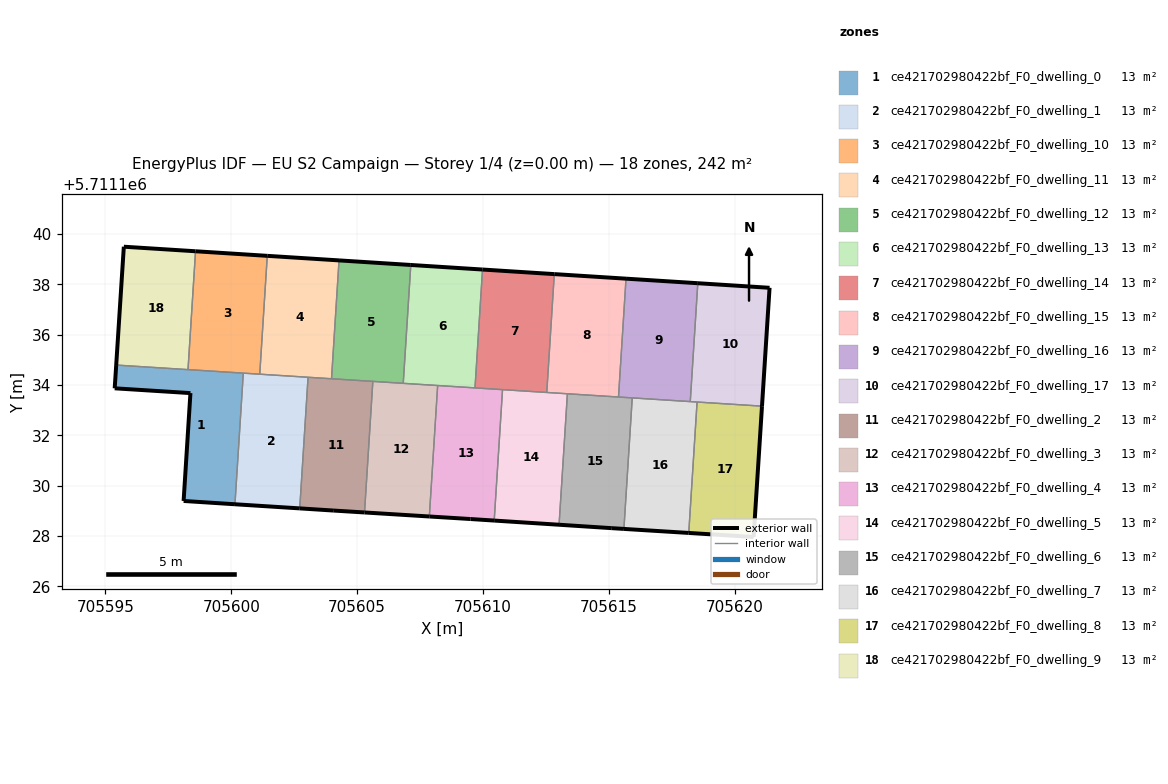
=== STOREY PLAN SPEC (per zone: floor XY polygon, exterior-wall plan segments, windows/doors) ===
zone 1: ce421702980422bf_F0_dwelling_0  (13.5 m²)
  floor: (705600.15, 5711129.26) (705600.48, 5711134.47) (705595.43, 5711134.79) (705595.37, 5711133.87) (705598.38, 5711133.68) (705598.10, 5711129.39)
  exterior wall: (705595.37, 5711133.87) – (705595.43, 5711134.79)  [0.9 m]
  exterior wall: (705600.15, 5711129.26) – (705598.10, 5711129.39)  [2.0 m]
  exterior wall: (705598.10, 5711129.39) – (705598.38, 5711133.68)  [4.3 m]
  exterior wall: (705598.38, 5711133.68) – (705595.37, 5711133.87)  [3.0 m]
  interior walls: 3
zone 2: ce421702980422bf_F0_dwelling_1  (13.5 m²)
  floor: (705602.72, 5711129.10) (705603.05, 5711134.31) (705600.48, 5711134.47) (705600.15, 5711129.26)
  exterior wall: (705602.72, 5711129.10) – (705600.15, 5711129.26)  [2.6 m]
  interior walls: 4
zone 3: ce421702980422bf_F0_dwelling_10  (13.5 m²)
  floor: (705601.13, 5711134.43) (705601.43, 5711139.13) (705598.58, 5711139.32) (705598.28, 5711134.61)
  exterior wall: (705598.58, 5711139.32) – (705601.43, 5711139.13)  [2.9 m]
  interior walls: 4
zone 4: ce421702980422bf_F0_dwelling_11  (13.5 m²)
  floor: (705603.98, 5711134.25) (705604.28, 5711138.95) (705601.43, 5711139.13) (705601.13, 5711134.43)
  exterior wall: (705601.43, 5711139.13) – (705604.28, 5711138.95)  [2.9 m]
  interior walls: 4
zone 5: ce421702980422bf_F0_dwelling_12  (13.5 m²)
  floor: (705606.83, 5711134.07) (705607.13, 5711138.77) (705604.28, 5711138.95) (705603.98, 5711134.25)
  exterior wall: (705604.28, 5711138.95) – (705607.13, 5711138.77)  [2.9 m]
  interior walls: 4
zone 6: ce421702980422bf_F0_dwelling_13  (13.5 m²)
  floor: (705609.69, 5711133.89) (705609.98, 5711138.59) (705607.13, 5711138.77) (705606.83, 5711134.07)
  exterior wall: (705607.13, 5711138.77) – (705609.98, 5711138.59)  [2.9 m]
  interior walls: 4
zone 7: ce421702980422bf_F0_dwelling_14  (13.5 m²)
  floor: (705612.54, 5711133.71) (705612.84, 5711138.41) (705609.98, 5711138.59) (705609.69, 5711133.89)
  exterior wall: (705609.98, 5711138.59) – (705612.84, 5711138.41)  [2.9 m]
  interior walls: 4
zone 8: ce421702980422bf_F0_dwelling_15  (13.5 m²)
  floor: (705615.39, 5711133.52) (705615.69, 5711138.23) (705612.84, 5711138.41) (705612.54, 5711133.71)
  exterior wall: (705612.84, 5711138.41) – (705615.69, 5711138.23)  [2.9 m]
  interior walls: 4
zone 9: ce421702980422bf_F0_dwelling_16  (13.5 m²)
  floor: (705618.24, 5711133.34) (705618.54, 5711138.05) (705615.69, 5711138.23) (705615.39, 5711133.52)
  exterior wall: (705615.69, 5711138.23) – (705618.54, 5711138.05)  [2.9 m]
  interior walls: 4
zone 10: ce421702980422bf_F0_dwelling_17  (13.5 m²)
  floor: (705621.09, 5711133.16) (705621.39, 5711137.87) (705618.54, 5711138.05) (705618.24, 5711133.34)
  exterior wall: (705618.54, 5711138.05) – (705621.39, 5711137.87)  [2.9 m]
  exterior wall: (705621.39, 5711137.87) – (705621.09, 5711133.16)  [4.7 m]
  interior walls: 3
zone 11: ce421702980422bf_F0_dwelling_2  (13.5 m²)
  floor: (705605.30, 5711128.94) (705605.63, 5711134.14) (705603.05, 5711134.31) (705602.72, 5711129.10) (705604.07, 5711129.01)
  exterior wall: (705605.30, 5711128.94) – (705604.07, 5711129.01)  [1.2 m]
  exterior wall: (705604.07, 5711129.01) – (705602.72, 5711129.10)  [1.4 m]
  interior walls: 4
zone 12: ce421702980422bf_F0_dwelling_3  (13.5 m²)
  floor: (705607.87, 5711128.78) (705608.20, 5711133.98) (705605.63, 5711134.14) (705605.30, 5711128.94)
  exterior wall: (705607.87, 5711128.78) – (705605.30, 5711128.94)  [2.6 m]
  interior walls: 4
zone 13: ce421702980422bf_F0_dwelling_4  (13.5 m²)
  floor: (705610.45, 5711128.61) (705610.78, 5711133.82) (705608.20, 5711133.98) (705607.87, 5711128.78) (705609.51, 5711128.67)
  exterior wall: (705610.45, 5711128.61) – (705609.51, 5711128.67)  [0.9 m]
  exterior wall: (705609.51, 5711128.67) – (705607.87, 5711128.78)  [1.6 m]
  interior walls: 4
zone 14: ce421702980422bf_F0_dwelling_5  (13.5 m²)
  floor: (705613.03, 5711128.45) (705613.36, 5711133.65) (705610.78, 5711133.82) (705610.45, 5711128.61)
  exterior wall: (705613.03, 5711128.45) – (705610.45, 5711128.61)  [2.6 m]
  interior walls: 4
zone 15: ce421702980422bf_F0_dwelling_6  (13.5 m²)
  floor: (705615.60, 5711128.28) (705615.94, 5711133.49) (705613.36, 5711133.65) (705613.03, 5711128.45) (705615.12, 5711128.31)
  exterior wall: (705615.60, 5711128.28) – (705615.12, 5711128.31)  [0.5 m]
  exterior wall: (705615.12, 5711128.31) – (705613.03, 5711128.45)  [2.1 m]
  interior walls: 4
zone 16: ce421702980422bf_F0_dwelling_7  (13.5 m²)
  floor: (705618.18, 5711128.12) (705618.51, 5711133.33) (705615.94, 5711133.49) (705615.60, 5711128.28)
  exterior wall: (705618.18, 5711128.12) – (705615.60, 5711128.28)  [2.6 m]
  interior walls: 4
zone 17: ce421702980422bf_F0_dwelling_8  (13.5 m²)
  floor: (705620.76, 5711127.96) (705621.09, 5711133.16) (705618.51, 5711133.33) (705618.18, 5711128.12)
  exterior wall: (705621.09, 5711133.16) – (705620.76, 5711127.96)  [5.2 m]
  exterior wall: (705620.76, 5711127.96) – (705618.18, 5711128.12)  [2.6 m]
  interior walls: 2
zone 18: ce421702980422bf_F0_dwelling_9  (13.5 m²)
  floor: (705598.28, 5711134.61) (705598.58, 5711139.32) (705595.73, 5711139.50) (705595.43, 5711134.79)
  exterior wall: (705595.43, 5711134.79) – (705595.73, 5711139.50)  [4.7 m]
  exterior wall: (705595.73, 5711139.50) – (705598.58, 5711139.32)  [2.9 m]
  interior walls: 2

=== DERIVED (storey summary) ===
Building: EU S2 Campaign
Storey: 1 of 4  (floor level z = 0.00 m)
Storey gross floor area: 242.4 m²
Zones on this storey: 18
  - ce421702980422bf_F0_dwelling_0: floor 13.5 m²; exterior wall 10.3 m (30.8 m²); WWR 0.0%
  - ce421702980422bf_F0_dwelling_1: floor 13.5 m²; exterior wall 2.6 m (7.7 m²); WWR 0.0%
  - ce421702980422bf_F0_dwelling_10: floor 13.5 m²; exterior wall 2.9 m (8.6 m²); WWR 0.0%
  - ce421702980422bf_F0_dwelling_11: floor 13.5 m²; exterior wall 2.9 m (8.6 m²); WWR 0.0%
  - ce421702980422bf_F0_dwelling_12: floor 13.5 m²; exterior wall 2.9 m (8.6 m²); WWR 0.0%
  - ce421702980422bf_F0_dwelling_13: floor 13.5 m²; exterior wall 2.9 m (8.6 m²); WWR 0.0%
  - ce421702980422bf_F0_dwelling_14: floor 13.5 m²; exterior wall 2.9 m (8.6 m²); WWR 0.0%
  - ce421702980422bf_F0_dwelling_15: floor 13.5 m²; exterior wall 2.9 m (8.6 m²); WWR 0.0%
  - ce421702980422bf_F0_dwelling_16: floor 13.5 m²; exterior wall 2.9 m (8.6 m²); WWR 0.0%
  - ce421702980422bf_F0_dwelling_17: floor 13.5 m²; exterior wall 7.6 m (22.7 m²); WWR 0.0%
  - ce421702980422bf_F0_dwelling_2: floor 13.5 m²; exterior wall 2.6 m (7.7 m²); WWR 0.0%
  - ce421702980422bf_F0_dwelling_3: floor 13.5 m²; exterior wall 2.6 m (7.7 m²); WWR 0.0%
  - ce421702980422bf_F0_dwelling_4: floor 13.5 m²; exterior wall 2.6 m (7.7 m²); WWR 0.0%
  - ce421702980422bf_F0_dwelling_5: floor 13.5 m²; exterior wall 2.6 m (7.8 m²); WWR 0.0%
  - ce421702980422bf_F0_dwelling_6: floor 13.5 m²; exterior wall 2.6 m (7.7 m²); WWR 0.0%
  - ce421702980422bf_F0_dwelling_7: floor 13.5 m²; exterior wall 2.6 m (7.7 m²); WWR 0.0%
  - ce421702980422bf_F0_dwelling_8: floor 13.5 m²; exterior wall 7.8 m (23.4 m²); WWR 0.0%
  - ce421702980422bf_F0_dwelling_9: floor 13.5 m²; exterior wall 7.6 m (22.7 m²); WWR 0.0%
Zone adjacency (shared interzone walls):
  - ce421702980422bf_F0_dwelling_0 ↔ ce421702980422bf_F0_dwelling_1
  - ce421702980422bf_F0_dwelling_0 ↔ ce421702980422bf_F0_dwelling_10
  - ce421702980422bf_F0_dwelling_0 ↔ ce421702980422bf_F0_dwelling_9
  - ce421702980422bf_F0_dwelling_1 ↔ ce421702980422bf_F0_dwelling_10
  - ce421702980422bf_F0_dwelling_1 ↔ ce421702980422bf_F0_dwelling_11
  - ce421702980422bf_F0_dwelling_1 ↔ ce421702980422bf_F0_dwelling_2
  - ce421702980422bf_F0_dwelling_10 ↔ ce421702980422bf_F0_dwelling_11
  - ce421702980422bf_F0_dwelling_10 ↔ ce421702980422bf_F0_dwelling_9
  - ce421702980422bf_F0_dwelling_11 ↔ ce421702980422bf_F0_dwelling_12
  - ce421702980422bf_F0_dwelling_11 ↔ ce421702980422bf_F0_dwelling_2
  - ce421702980422bf_F0_dwelling_12 ↔ ce421702980422bf_F0_dwelling_13
  - ce421702980422bf_F0_dwelling_12 ↔ ce421702980422bf_F0_dwelling_2
  - ce421702980422bf_F0_dwelling_12 ↔ ce421702980422bf_F0_dwelling_3
  - ce421702980422bf_F0_dwelling_13 ↔ ce421702980422bf_F0_dwelling_14
  - ce421702980422bf_F0_dwelling_13 ↔ ce421702980422bf_F0_dwelling_3
  - ce421702980422bf_F0_dwelling_13 ↔ ce421702980422bf_F0_dwelling_4
  - ce421702980422bf_F0_dwelling_14 ↔ ce421702980422bf_F0_dwelling_15
  - ce421702980422bf_F0_dwelling_14 ↔ ce421702980422bf_F0_dwelling_4
  - ce421702980422bf_F0_dwelling_14 ↔ ce421702980422bf_F0_dwelling_5
  - ce421702980422bf_F0_dwelling_15 ↔ ce421702980422bf_F0_dwelling_16
  - ce421702980422bf_F0_dwelling_15 ↔ ce421702980422bf_F0_dwelling_5
  - ce421702980422bf_F0_dwelling_15 ↔ ce421702980422bf_F0_dwelling_6
  - ce421702980422bf_F0_dwelling_16 ↔ ce421702980422bf_F0_dwelling_17
  - ce421702980422bf_F0_dwelling_16 ↔ ce421702980422bf_F0_dwelling_6
  - ce421702980422bf_F0_dwelling_16 ↔ ce421702980422bf_F0_dwelling_7
  - ce421702980422bf_F0_dwelling_17 ↔ ce421702980422bf_F0_dwelling_7
  - ce421702980422bf_F0_dwelling_17 ↔ ce421702980422bf_F0_dwelling_8
  - ce421702980422bf_F0_dwelling_2 ↔ ce421702980422bf_F0_dwelling_3
  - ce421702980422bf_F0_dwelling_3 ↔ ce421702980422bf_F0_dwelling_4
  - ce421702980422bf_F0_dwelling_4 ↔ ce421702980422bf_F0_dwelling_5
  - ce421702980422bf_F0_dwelling_5 ↔ ce421702980422bf_F0_dwelling_6
  - ce421702980422bf_F0_dwelling_6 ↔ ce421702980422bf_F0_dwelling_7
  - ce421702980422bf_F0_dwelling_7 ↔ ce421702980422bf_F0_dwelling_8